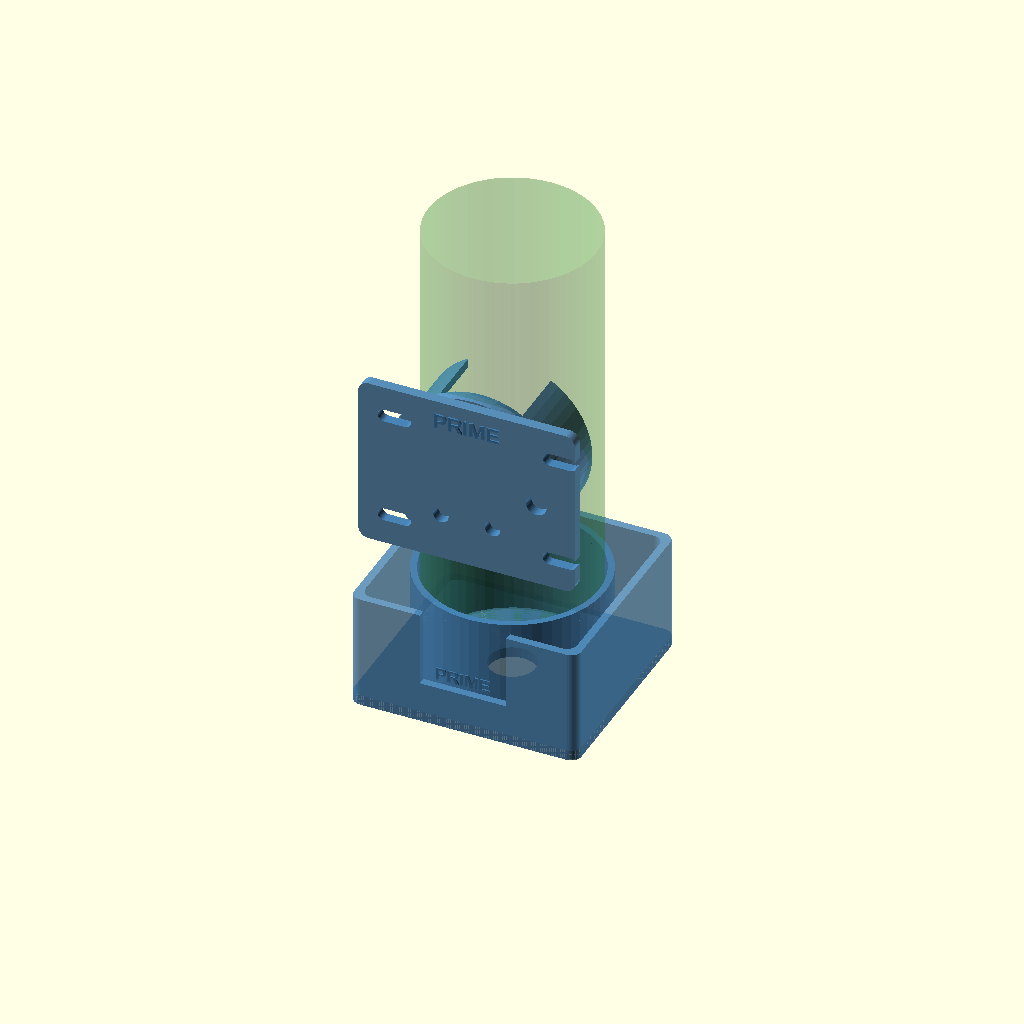
Cell 1: rendered with the file's own defaults.
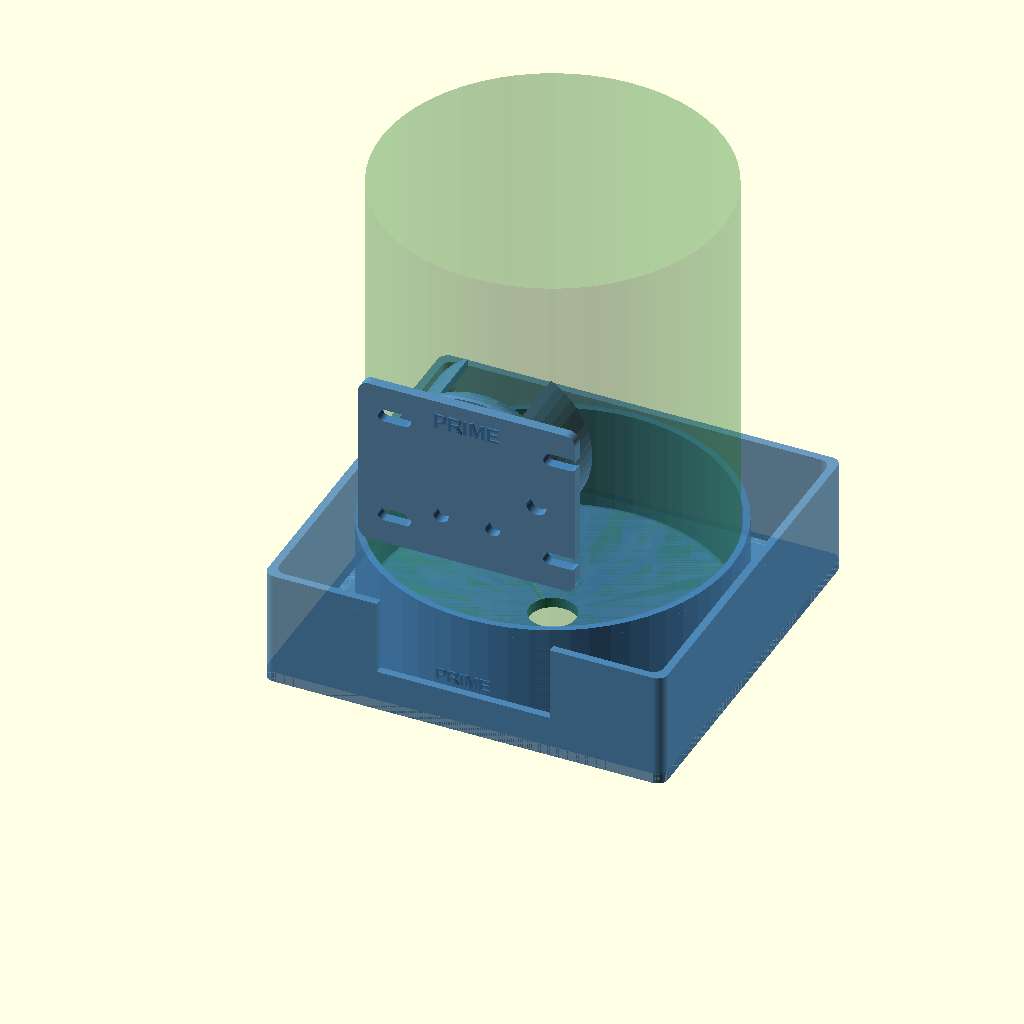
Cell 2: the same model with bottle_diameter = 134.
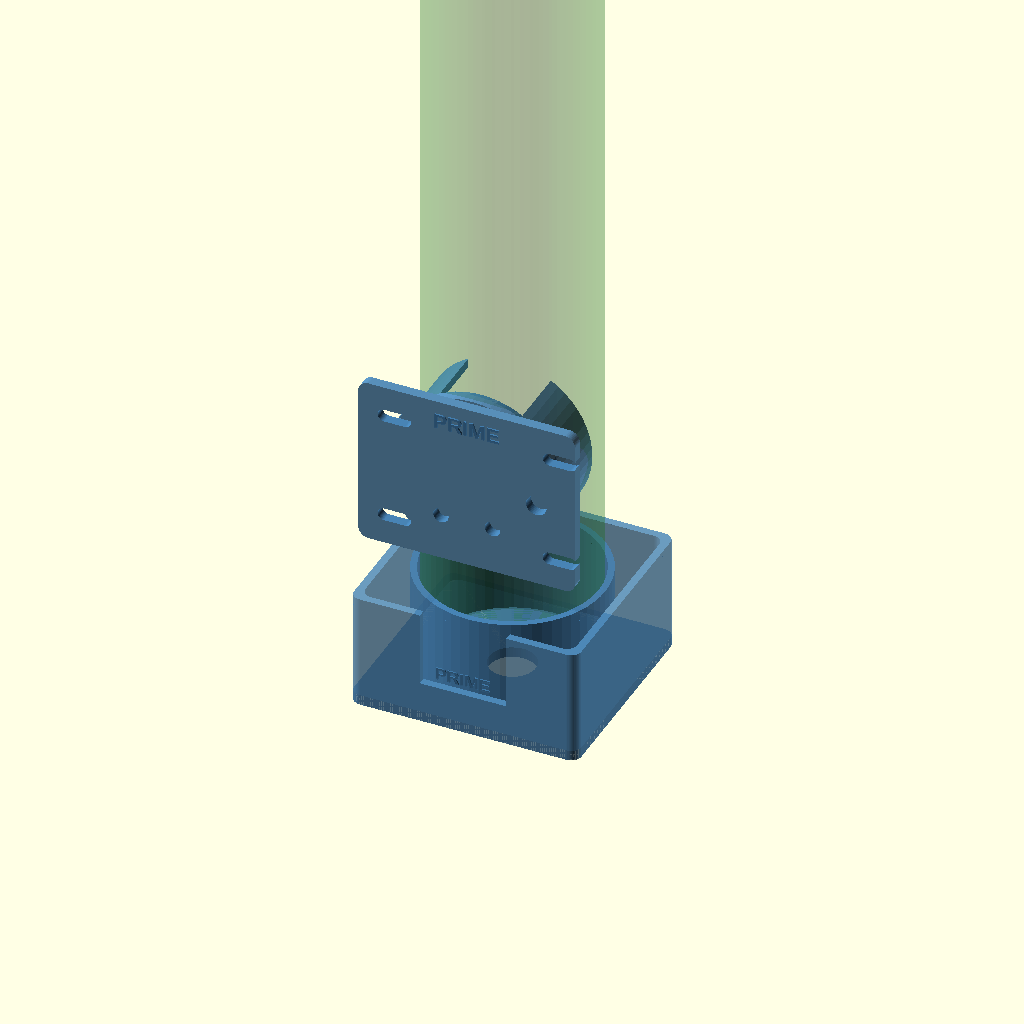
Cell 3: the same model with bottle_height = 370.
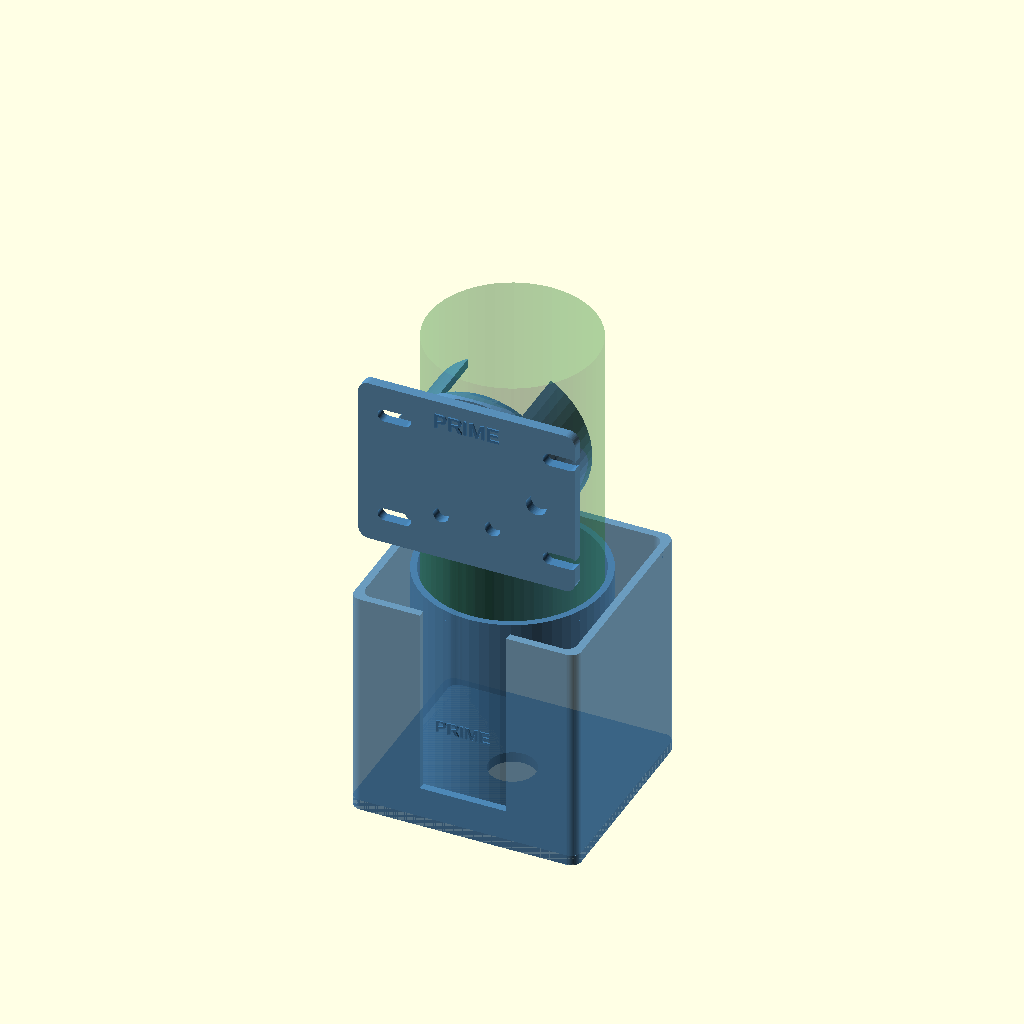
Cell 4: bottle_holder_h = 90 (everything else at default).
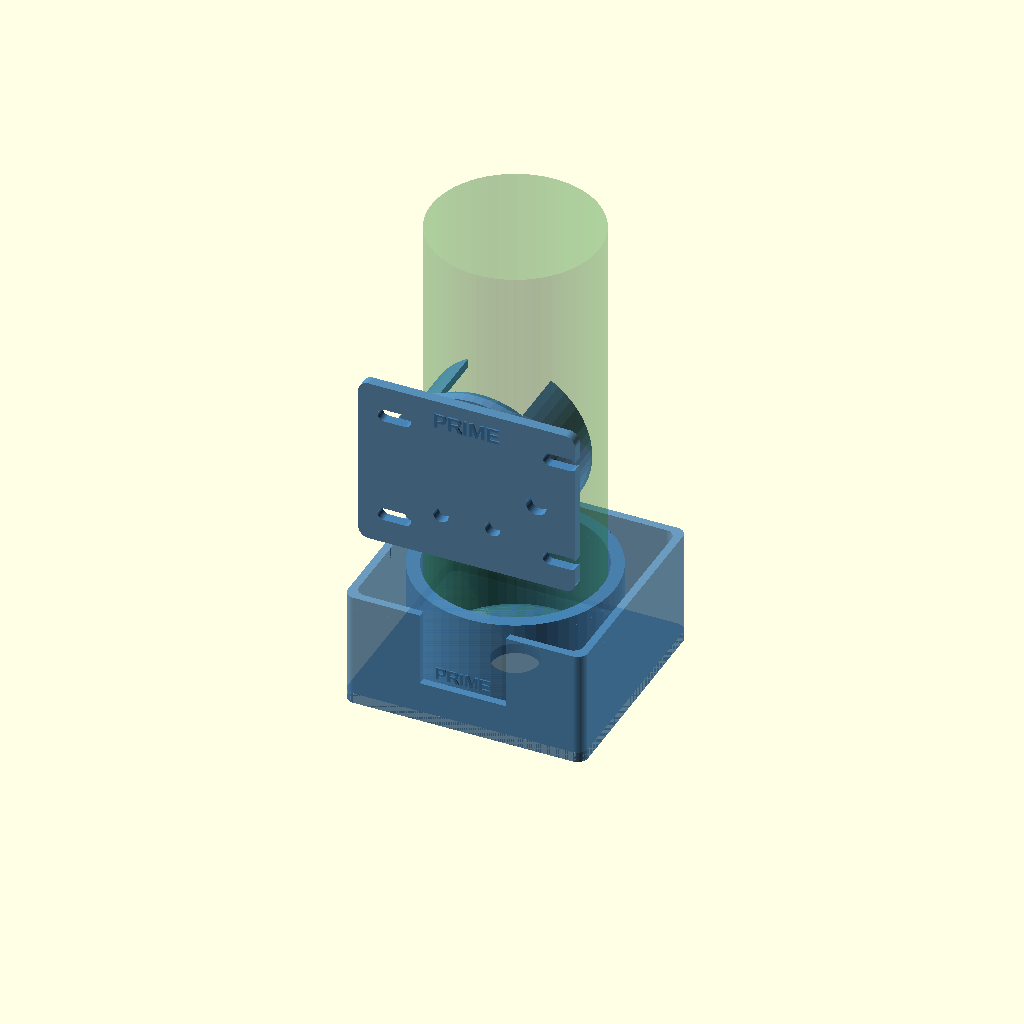
Cell 5: bottle_wall = 5 (everything else at default).
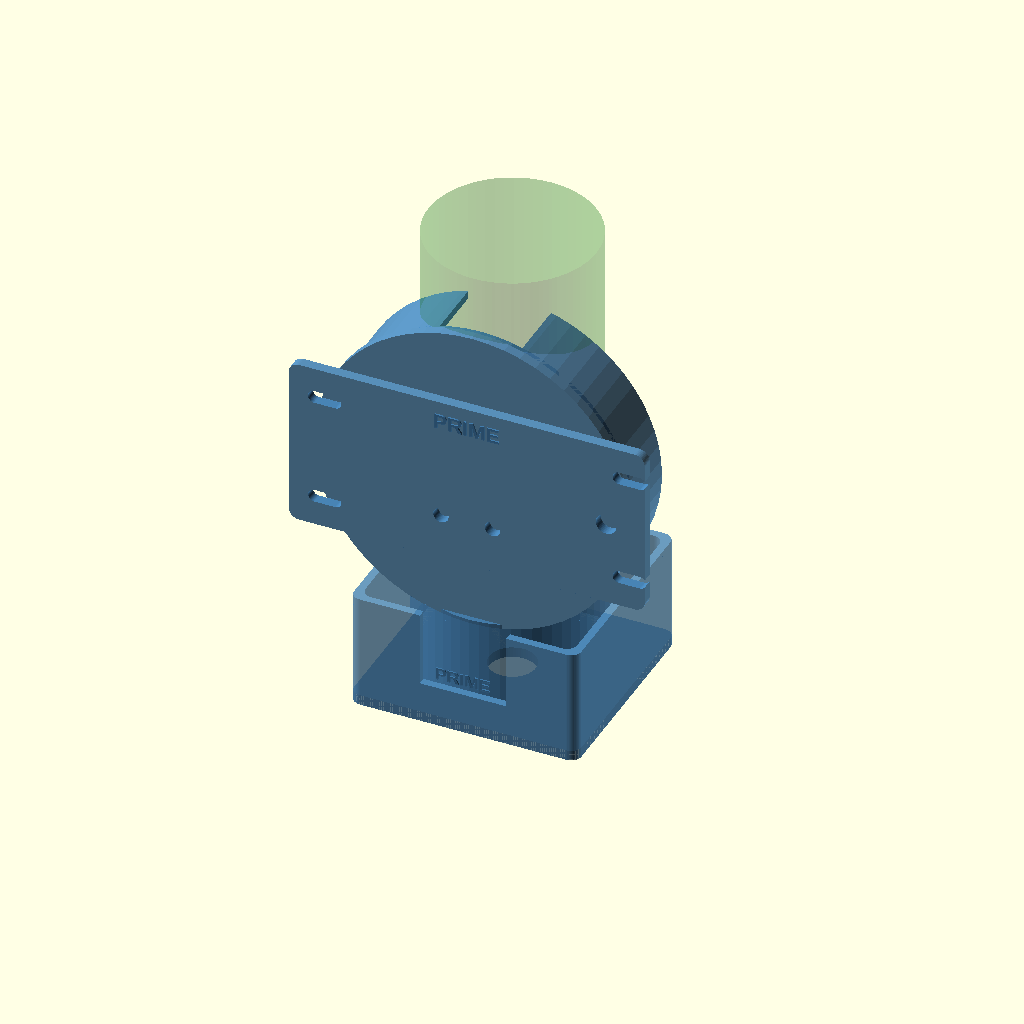
Cell 6 — pump_base_d set to 108, the other parameters unchanged.
One fixed orthographic camera (rotation 55°, 0°, 25°; colour scheme Cornfield) for every cell.
Source of the model, 3d_models/dosing_pump_single.scad:
// ============================================================
// IARA - Suporte Individual para 1 Bomba Dosadora (Prime)
// Arquivo: dosing_pump_single.scad
// Descrição: Suporte para 1 bomba + 1 garrafa Seachem 500ml
//            Layout vertical: bomba em cima, garrafa embaixo
//            Montagem na parede
// ============================================================

$fn = 60;

// ============================================================
// PARÂMETROS
// ============================================================

// -- Garrafa Seachem 500ml (dimensões reais) --
bottle_diameter = 67; // mm (65mm real + 2mm folga)
bottle_height = 185; // mm (18.5cm)
bottle_holder_h = 45; // mm - altura do anel
bottle_wall = 2.5; // mm

// -- Bomba dosadora peristáltica (dimensões reais) --
pump_base_d = 54; // mm (diâmetro da base)
pump_body_d = 48; // mm (diâmetro do corpo)
pump_height = 46.3; // mm (altura total)
pump_mount_holes = 50; // mm (distância entre furos)
pump_mount_hole_d = 4; // mm (Ø furos)
pump_clearance = 2; // mm

// -- Estrutura --
wall = 3; // mm
base_t = 4; // mm - espessura da base
bracket_outer_d = pump_base_d + pump_clearance * 2 + wall * 2;

// -- Backplate (placa traseira para parede) --
bp_width = bracket_outer_d + 20; // mm
bp_height = pump_height + 20; // mm
bp_thickness = 4; // mm
mount_hole_d = 5; // mm
mount_slot_l = 8; // mm

// -- Conector P4 --
p4_hole_d = 8; // mm

// -- Prateleira da garrafa --
shelf_width = bottle_diameter + bottle_wall * 2 + 16;
shelf_depth = bottle_diameter + bottle_wall * 2 + 10;

// ============================================================
// MÓDULOS
// ============================================================

// --- Bracket circular da bomba ---
module pump_bracket() {
  cradle_h = pump_height * 0.6;

  difference() {
    union() {
      // Base circular
      cylinder(d=bracket_outer_d, h=base_t);

      // Berço cilíndrico
      difference() {
        cylinder(d=bracket_outer_d, h=cradle_h);
        translate([0, 0, base_t])
          cylinder(d=pump_base_d + pump_clearance * 2, h=cradle_h + 1);
      }

      // Clips de retenção (3 a 120°)
      for (a = [60, 180, 300]) {
        rotate([0, 0, a])
          translate([pump_body_d / 2 + pump_clearance, 0, cradle_h - 6]) {
            difference() {
              cylinder(d=7, h=6);
              translate([-5, -3.5, 4])
                cube([5, 7, 3]);
            }
          }
      }
    }

    // Furos de montagem (2 orelhas)
    for (dx = [-pump_mount_holes / 2, pump_mount_holes / 2])
      translate([dx, 0, -0.1])
        cylinder(d=pump_mount_hole_d, h=base_t + 0.2);

    // Abertura frontal para mangueiras
    translate([-pump_body_d / 3, -bracket_outer_d / 2 - 1, base_t])
      cube([pump_body_d * 2 / 3, bracket_outer_d / 3, cradle_h]);

    // Abertura traseira para fios
    translate([-10, bracket_outer_d / 4, base_t + 5])
      cube([20, bracket_outer_d / 2, 15]);
  }
}

// --- Backplate (placa de montagem na parede) ---
module backplate() {
  difference() {
    union() {
      // Placa traseira com cantos arredondados
      hull() {
        for (x = [-bp_width / 2 + 4, bp_width / 2 - 4])
          for (z = [4, bp_height - 4])
            translate([x, 0, z])
              rotate([-90, 0, 0])
                cylinder(r=4, h=bp_thickness);
      }

      // Base para a bomba (projeção frontal)
      translate([0, bp_thickness, bp_height / 2])
        rotate([-90, 0, 0])
          cylinder(d=bracket_outer_d + 4, h=base_t);
    }

    // Furos de montagem na parede (slots)
    for (x = [-bp_width / 2 + 10, bp_width / 2 - 10]) {
      for (z = [12, bp_height - 12]) {
        translate([x, -0.1, z])
          rotate([-90, 0, 0])
            hull() {
              cylinder(d=mount_hole_d, h=bp_thickness + 0.2);
              translate([mount_slot_l, 0, 0])
                cylinder(d=mount_hole_d, h=bp_thickness + 0.2);
            }
      }
    }

    // Furo para cabo P4
    translate([bp_width / 2 - 15, -0.1, bp_height / 2])
      rotate([-90, 0, 0])
        cylinder(d=p4_hole_d, h=bp_thickness + 0.2);

    // Furos para mangueiras
    translate([-10, -0.1, bp_height / 2 - 15])
      rotate([-90, 0, 0])
        cylinder(d=6, h=bp_thickness + 0.2);
    translate([10, -0.1, bp_height / 2 - 15])
      rotate([-90, 0, 0])
        cylinder(d=6, h=bp_thickness + 0.2);
  }

  // Etiqueta "PRIME"
  translate([0, -0.1, bp_height - 8])
    rotate([90, 0, 0])
      linear_extrude(0.6)
        text(
          "PRIME", size=6, halign="center", valign="center",
          font="Liberation Sans:style=Bold"
        );
}

// --- Holder da garrafa ---
module bottle_holder_single() {
  difference() {
    union() {
      // Base com cantos arredondados
      hull() {
        for (x = [-shelf_width / 2 + 4, shelf_width / 2 - 4])
          for (y = [-shelf_depth / 2 + 4, shelf_depth / 2 - 4])
            translate([x, y, 0])
              cylinder(r=4, h=base_t);
      }

      // Paredes laterais
      difference() {
        hull() {
          for (x = [-shelf_width / 2 + 4, shelf_width / 2 - 4])
            for (y = [-shelf_depth / 2 + 4, shelf_depth / 2 - 4])
              translate([x, y, 0])
                cylinder(r=4, h=bottle_holder_h);
        }
        translate([0, 0, base_t])
          hull() {
            for (x = [-shelf_width / 2 + wall + 4, shelf_width / 2 - wall - 4])
              for (y = [-shelf_depth / 2 + wall + 4, shelf_depth / 2 - wall - 4])
                translate([x, y, 0])
                  cylinder(r=4, h=bottle_holder_h + 1);
          }
      }

      // Anel interno para a garrafa
      difference() {
        cylinder(d=bottle_diameter + bottle_wall * 2, h=bottle_holder_h);
        translate([0, 0, base_t])
          cylinder(d=bottle_diameter, h=bottle_holder_h);
      }

      // Abas de retenção (3 pontos)
      for (a = [0, 120, 240]) {
        rotate([0, 0, a])
          translate([bottle_diameter / 2 - 1, 0, bottle_holder_h - 4])
            difference() {
              cylinder(d=5, h=4);
              translate([0, 0, -0.1])
                cylinder(d=bottle_diameter - 2, h=4.2);
            }
      }
    }

    // Dreno no fundo
    translate([0, 0, -0.1])
      cylinder(d=18, h=base_t + 0.2);

    // Fenda frontal para encaixe/retirada
    translate([-bottle_diameter / 4, -shelf_depth / 2 - 1, base_t + 12])
      cube([bottle_diameter / 2, wall + 2, bottle_holder_h]);

    // Furos de montagem na parede (traseiro)
    for (x = [-shelf_width / 2 + 8, shelf_width / 2 - 8]) {
      translate([x, shelf_depth / 2 - 0.1, bottle_holder_h / 2])
        rotate([-90, 0, 0])
          hull() {
            cylinder(d=mount_hole_d, h=wall + 0.2);
            translate([mount_slot_l, 0, 0])
              cylinder(d=mount_hole_d, h=wall + 0.2);
          }
    }
  }

  // Etiqueta "PRIME"
  translate([0, -shelf_depth / 2 - 0.1, bottle_holder_h / 2])
    rotate([90, 0, 0])
      linear_extrude(0.6)
        text(
          "PRIME", size=5, halign="center", valign="center",
          font="Liberation Sans:style=Bold"
        );
}

// ============================================================
// MONTAGEM COMPLETA
// ============================================================

module full_single_pump() {
  // Backplate com bracket (montado na parede)
  color("SteelBlue", 0.9) {
    backplate();

    // Bracket da bomba na backplate
    translate([0, bp_thickness + base_t, bp_height / 2])
      rotate([-90, 0, 0])
        pump_bracket();
  }

  // Prateleira da garrafa (abaixo)
  gap = 25; // espaço para mangueiras
  color("SteelBlue", 0.8)
    translate([0, bp_thickness / 2 + shelf_depth / 2 - 5, -gap - bottle_holder_h])
      bottle_holder_single();

  // Ghost da garrafa
  %translate([0, bp_thickness / 2 + shelf_depth / 2 - 5, -gap - bottle_holder_h + base_t])
    color("ForestGreen", 0.2)
      cylinder(d=bottle_diameter - 2, h=bottle_height);

  // Ghost da bomba
  %translate([0, bp_thickness + base_t, bp_height / 2])
    rotate([-90, 0, 0])
      color("DimGray", 0.3)
        cylinder(d=pump_body_d, h=pump_height);
}

// --- Renderizar ---
full_single_pump();

// ============================================================
// VARIANTES PARA IMPRESSÃO
// ============================================================

// --- Apenas backplate + bracket ---
// backplate();
// translate([0, bp_thickness + base_t, bp_height/2])
//     rotate([-90,0,0]) pump_bracket();

// --- Apenas holder da garrafa ---
// bottle_holder_single();

// ============================================================
// NOTAS DE FABRICAÇÃO
// ============================================================
// Material: PETG
// Camada: 0.2mm | Preenchimento: 25%
// Tempo estimado: ~4-5 horas total
//
// MONTAGEM:
//   1. Fixar backplate na parede (4 parafusos)
//   2. Fixar prateleira da garrafa ~25mm abaixo
//   3. Encaixar bomba no bracket
//   4. Conectar mangueiras e cabo P4
// ============================================================
Customizer parameters (derived from the source; name, type, default, range or options):
bottle_diameter: number, default 67
bottle_height: number, default 185
bottle_holder_h: number, default 45
bottle_wall: number, default 2.5
pump_base_d: number, default 54
pump_body_d: number, default 48
pump_height: number, default 46.3
pump_mount_holes: number, default 50
pump_mount_hole_d: number, default 4
pump_clearance: number, default 2
wall: number, default 3
base_t: number, default 4
bp_thickness: number, default 4
mount_hole_d: number, default 5
mount_slot_l: number, default 8
p4_hole_d: number, default 8
